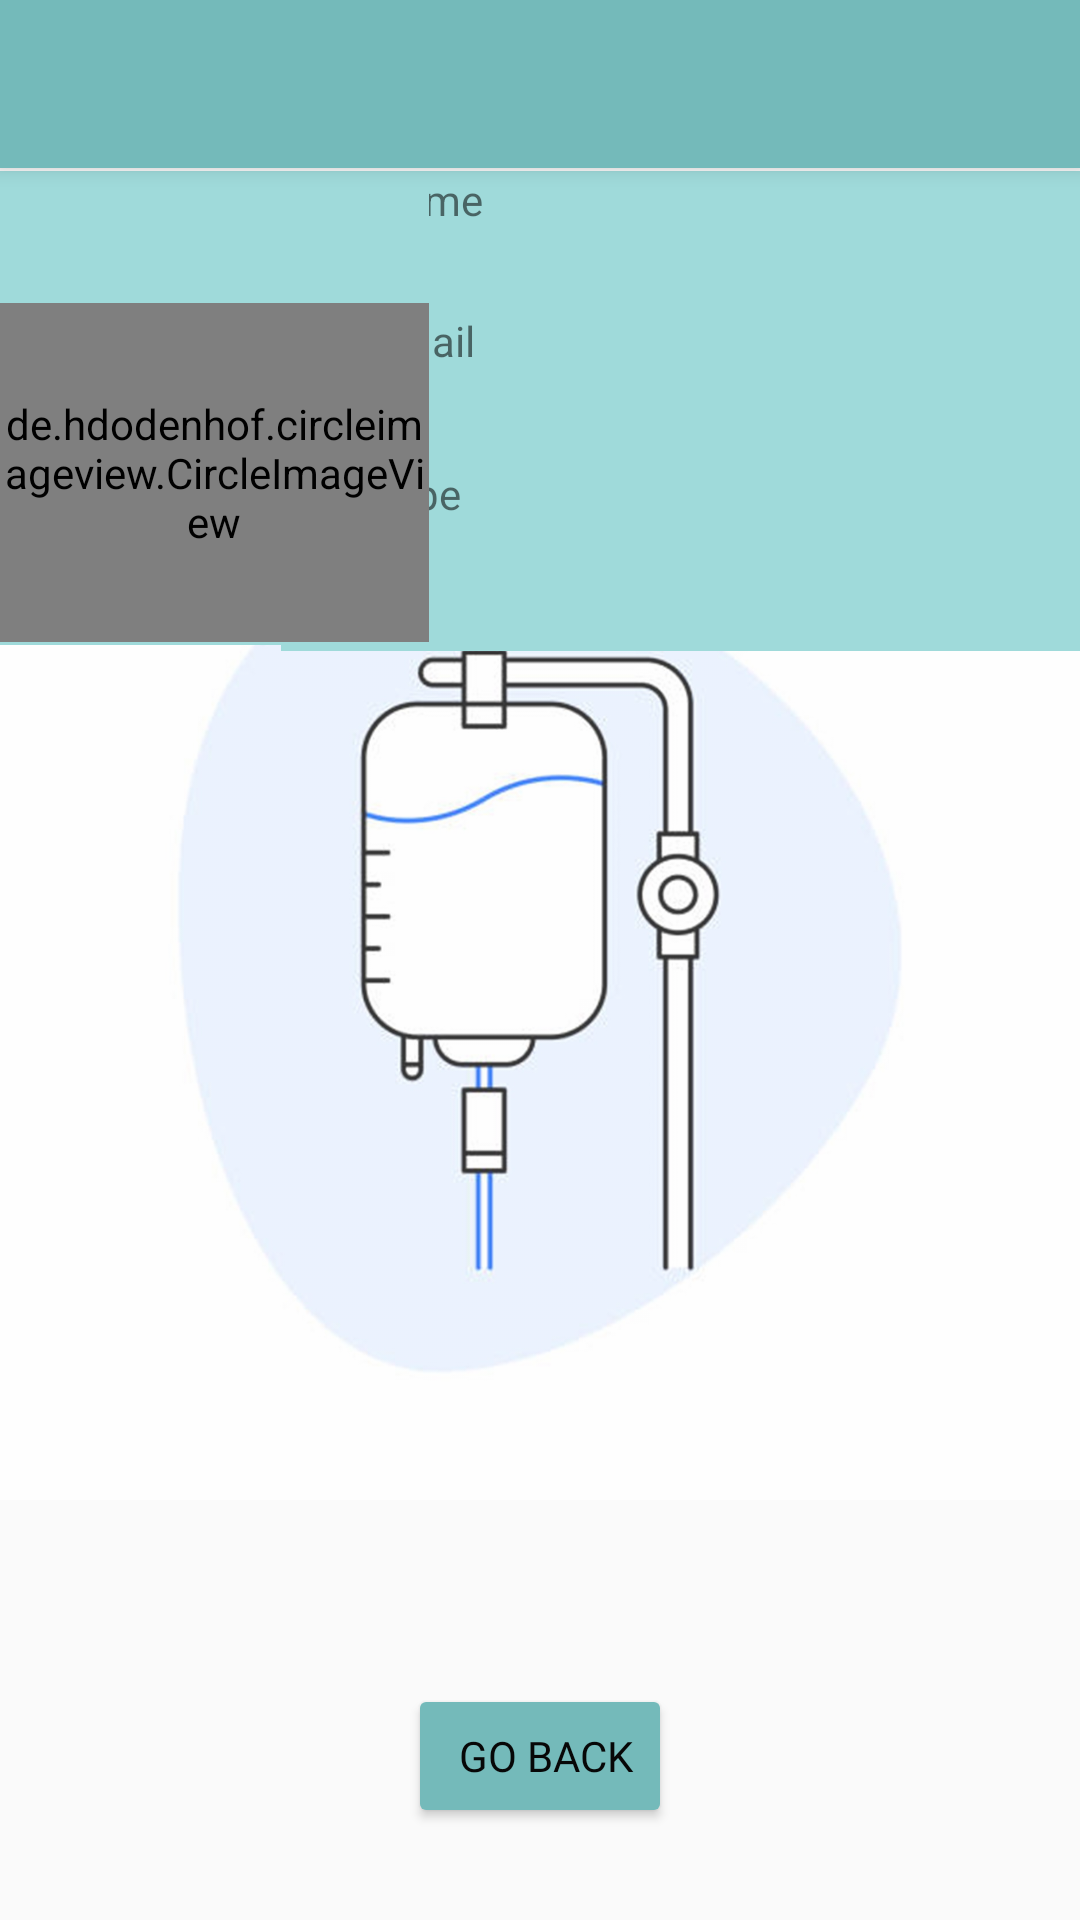

The Android layout XML behind this screen, and the referenced resources:
<!-- AndroidManifest.xml: application theme Theme.BloodRed -->
<!-- res/layout/activity_profile.xml -->
<?xml version="1.0" encoding="utf-8"?>
<RelativeLayout xmlns:android="http://schemas.android.com/apk/res/android"
    xmlns:app="http://schemas.android.com/apk/res-auto"
    xmlns:tools="http://schemas.android.com/tools"
    android:layout_width="match_parent"
    android:layout_height="match_parent"

    tools:context=".ProfileActivity">


    <ImageView
        android:layout_width="match_parent"
        android:layout_height="match_parent"
        android:src="@drawable/picture1"
        android:alpha="0.8"/>

    <androidx.appcompat.widget.Toolbar
        android:id="@+id/Toolbar"
        android:layout_width="match_parent"
        android:layout_height="wrap_content"
        android:background="#74BABA"
        android:elevation="4dp"
        app:popupTheme="@style/ThemeOverlay.AppCompat.Dark"
        android:theme="@style/ThemeOverlay.AppCompat.Dark.ActionBar" />

    <LinearLayout
        android:layout_width="268dp"
        android:layout_height="160dp"
        android:layout_alignParentEnd="true"
        android:layout_marginTop="57dp"
        android:layout_marginEnd="-2dp"
        android:background="#9FDADA"
        android:orientation="vertical"
        tools:layout_editor_absoluteX="146dp"
        tools:layout_editor_absoluteY="1dp">


        <TextView
            android:id="@+id/ProfileName"
            android:layout_width="match_parent"
            android:layout_height="47dp"
            android:paddingLeft="30dp"
            android:text="Name" />

        <TextView
            android:id="@+id/ProfileEmail"
            android:layout_width="match_parent"
            android:layout_height="51dp"
            android:paddingLeft="30dp"
            android:text="Email" />

        <TextView
            android:id="@+id/ProfileType"
            android:layout_width="match_parent"
            android:layout_height="60dp"
            android:paddingLeft="30dp"
            android:text="Type" />




    </LinearLayout>

    <LinearLayout
        android:layout_width="143dp"
        android:layout_height="158dp"
        android:background="#9FDADA"
        android:orientation="vertical"
        android:layout_marginTop="57dp"
        app:layout_constraintStart_toStartOf="parent"
        app:layout_constraintTop_toTopOf="parent">

        <de.hdodenhof.circleimageview.CircleImageView

            android:id="@+id/ProfilePicture"
            android:layout_width="match_parent"
            android:layout_height="113dp"
            android:layout_marginTop="44dp"
            android:layout_marginBottom="18dp"
            android:src="@drawable/profile_image"
            app:civ_border_color="#FF000000"
            app:civ_border_width="2dp" />

    </LinearLayout>

    <androidx.constraintlayout.widget.ConstraintLayout
        android:layout_width="match_parent"
        android:layout_height="match_parent">


        <Button
            android:id="@+id/ProfileBackButton"
            android:layout_width="wrap_content"
            android:layout_height="wrap_content"
            android:backgroundTint="#74BABA"
            android:fontFamily="@font/baloo"
            android:text=" GO BACK"
            android:textColor="#070707"
            app:layout_constraintBottom_toBottomOf="parent"
            app:layout_constraintEnd_toEndOf="parent"
            app:layout_constraintStart_toStartOf="parent"
            app:layout_constraintTop_toTopOf="parent"
            app:layout_constraintVertical_bias="0.948" />
    </androidx.constraintlayout.widget.ConstraintLayout>









</RelativeLayout>
<!-- resources referenced by this layout -->
<resources>
  <!-- drawable picture1: jpg bitmap (drawable, 112789 bytes) -->
  <style name="Theme.BloodRed" parent="Theme.AppCompat.Light.NoActionBar">
          
          <item name="colorPrimary">@color/purple_500</item>
          <item name="colorPrimaryVariant">@color/purple_700</item>
          <item name="colorOnPrimary">@color/white</item>
          
          <item name="colorSecondary">@color/teal_200</item>
          <item name="colorSecondaryVariant">@color/teal_700</item>
          <item name="colorOnSecondary">@color/black</item>
          
          <item name="android:statusBarColor" tools:targetApi="l">?attr/colorPrimaryVariant</item>
          
      </style>
  <!-- not gathered from this repository: default colours our renderer supplied (Android Studio template values) -->
  <color name="purple_500">#FF6200EE</color>
  <color name="purple_700">#FF3700B3</color>
  <color name="teal_200">#FF03DAC5</color>
  <color name="teal_700">#FF018786</color>
  <color name="black">#FF000000</color>
  <color name="white">#FFFFFFFF</color>
</resources>
